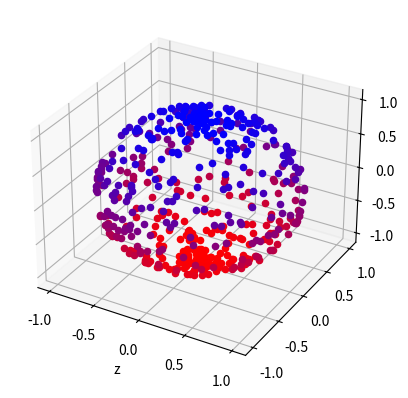

The matplotlib source for this figure:
# genera punti distribuiti NON uniformemente su una superficie sferica.
# mostra che l'estrazione uniforme di theta e phi non è sufficiente
# a garantire una distribuzione uniforme su tutta la sfera

import random as rd
import numpy as np
from matplotlib import pyplot as plt

fig = plt.figure()
ax = fig.add_subplot(projection='3d')

for i in range(0, 500):
    th=rd.uniform(0, np.pi)
    phi=rd.uniform(0, 2*np.pi)

    xx = np.sin(th)*np.cos(phi)
    yy = np.sin(th)*np.sin(phi)
    zz = np.cos(th)
    ax.scatter(xx,yy,zz, color = [1-(zz+1)/2,0,(zz+1)/2])

plt.xlabel("x")
plt.xlabel("y")
plt.xlabel("z")

plt.show()
